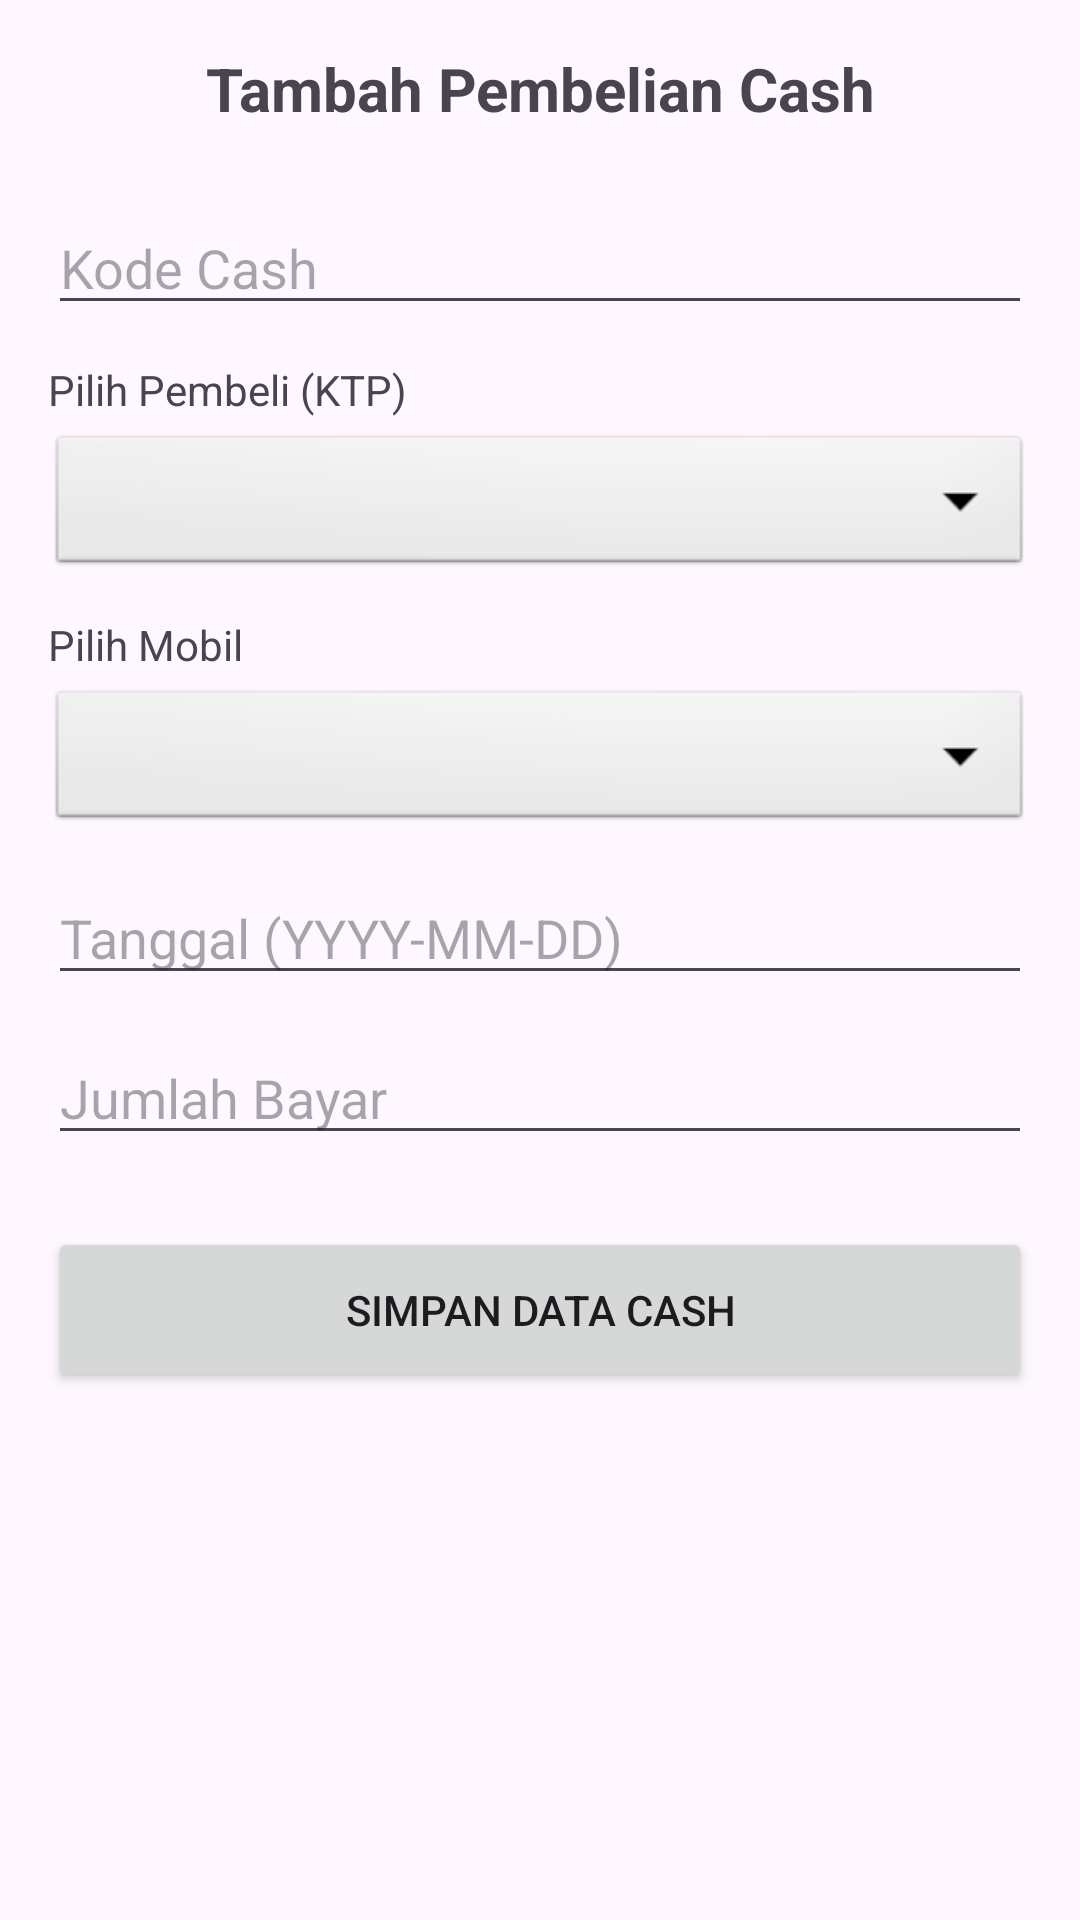

This screen was rendered from an Android layout file. Write that file and the resources it references.
<!-- AndroidManifest.xml: application theme Theme.TugasAndo -->
<!-- res/layout/activity_tambah_beli_cash.xml -->
<?xml version="1.0" encoding="utf-8"?>
<ScrollView xmlns:android="http://schemas.android.com/apk/res/android"
    xmlns:tools="http://schemas.android.com/tools"
    android:layout_width="match_parent"
    android:layout_height="match_parent"
    android:padding="16dp"
    tools:context=".TambahCashActivity">

    <LinearLayout
        android:layout_width="match_parent"
        android:layout_height="wrap_content"
        android:orientation="vertical">

        <TextView
            android:layout_width="match_parent"
            android:layout_height="wrap_content"
            android:text="Tambah Pembelian Cash"
            android:textSize="20sp"
            android:textStyle="bold"
            android:gravity="center"
            android:layout_marginBottom="24dp" />

        <EditText
            android:id="@+id/edit_kode_cash"
            android:layout_width="match_parent"
            android:layout_height="wrap_content"
            android:hint="Kode Cash"
            android:layout_marginBottom="12dp" />

        <TextView
            android:layout_width="match_parent"
            android:layout_height="wrap_content"
            android:text="Pilih Pembeli (KTP)"
            android:textSize="14sp"
            android:layout_marginBottom="4dp" />

        <Spinner
            android:id="@+id/spinner_pembeli"
            android:layout_width="match_parent"
            android:layout_height="50dp"
            android:background="@android:drawable/btn_dropdown"
            android:layout_marginBottom="12dp" />

        <TextView
            android:layout_width="match_parent"
            android:layout_height="wrap_content"
            android:text="Pilih Mobil"
            android:textSize="14sp"
            android:layout_marginBottom="4dp" />

        <Spinner
            android:id="@+id/spinner_mobil"
            android:layout_width="match_parent"
            android:layout_height="50dp"
            android:background="@android:drawable/btn_dropdown"
            android:layout_marginBottom="12dp" />

        <EditText
            android:id="@+id/edit_cash_tgl"
            android:layout_width="match_parent"
            android:layout_height="wrap_content"
            android:hint="Tanggal (YYYY-MM-DD)"
            android:focusable="false"
            android:clickable="true"
            android:layout_marginBottom="12dp" />

        <EditText
            android:id="@+id/edit_cash_bayar"
            android:layout_width="match_parent"
            android:layout_height="wrap_content"
            android:hint="Jumlah Bayar"
            android:inputType="numberDecimal"
            android:layout_marginBottom="24dp" />

        <Button
            android:id="@+id/btn_simpan"
            android:layout_width="match_parent"
            android:layout_height="55dp"
            android:text="Simpan Data Cash" />

    </LinearLayout>
</ScrollView>
<!-- resources referenced by this layout -->
<resources>
  <style name="Theme.TugasAndo" parent="Base.Theme.TugasAndo" />
  <style name="Base.Theme.TugasAndo" parent="Theme.Material3.DayNight.NoActionBar">
          
          
      </style>
</resources>
